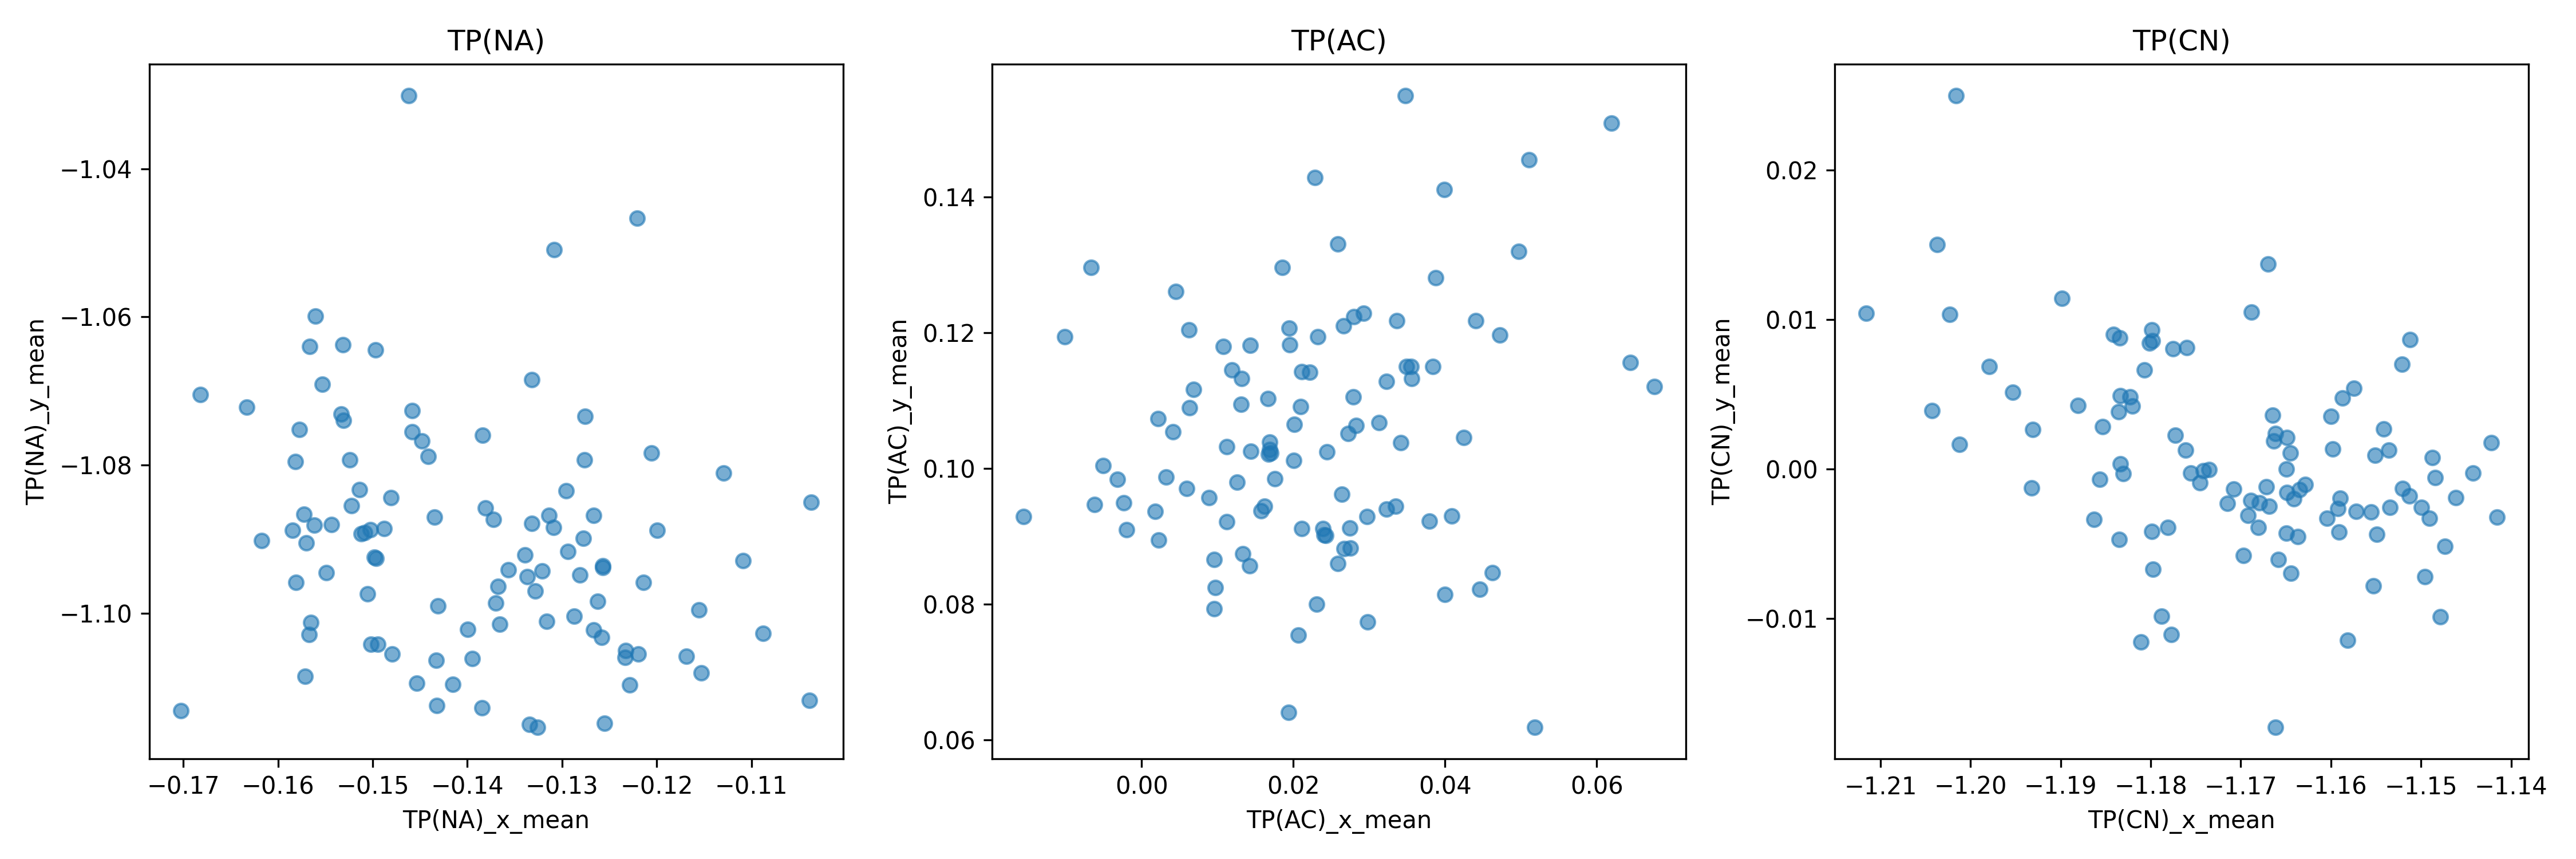

The table this chart was drawn from, first rows:
pdb_id_, |C-N-A|_mean, |N-A-C|_mean, |A-C-N|_mean, TP(NA)_x_mean, TP(NA)_y_mean, TP(AC)_x_mean, TP(AC)_y_mean, TP(CN)_x_mean, TP(CN)_y_mean
lo_A_model_1_unrelaxed_repeat001, 2.216, 2.462, 2.213, -0.1329, -1.097, 0.01692, 0.1028, -1.171, -0.001362
lo_A_model_1_unrelaxed_repeat002, 2.208, 2.462, 2.207, -0.1366, -1.101, 0.02113, 0.09116, -1.149, -0.00329
lo_A_model_1_unrelaxed_repeat003, 2.192, 2.462, 2.199, -0.1488, -1.089, 0.02445, 0.1025, -1.148, -0.0005913
lo_A_model_1_unrelaxed_repeat004, 2.206, 2.462, 2.211, -0.1314, -1.087, 0.021, 0.1091, -1.18, 0.009306
lo_A_model_1_unrelaxed_repeat005, 2.202, 2.462, 2.205, -0.1479, -1.105, 0.008869, 0.09571, -1.154, 0.002674
lo_A_model_1_unrelaxed_repeat006, 2.205, 2.462, 2.201, -0.1395, -1.106, 0.02799, 0.1223, -1.176, -0.0002828
lo_A_model_1_unrelaxed_repeat007, 2.191, 2.461, 2.189, -0.1257, -1.094, -0.005039, 0.1004, -1.144, -0.0002828
lo_A_model_1_unrelaxed_repeat008, 2.2, 2.462, 2.202, -0.1278, -1.09, 0.01257, 0.09797, -1.165, -0.001594
lo_A_model_1_unrelaxed_repeat009, 2.208, 2.462, 2.209, -0.1565, -1.101, 0.02015, 0.1065, -1.17, -0.00581
lo_A_model_1_unrelaxed_repeat010, 2.199, 2.462, 2.202, -0.1357, -1.094, 0.02324, 0.1194, -1.166, 0.003599
lo_A_model_1_unrelaxed_repeat011, 2.214, 2.461, 2.215, -0.1281, -1.095, 0.01126, 0.1032, -1.179, -0.009846
lo_A_model_1_unrelaxed_repeat012, 2.239, 2.462, 2.234, -0.1255, -1.115, 0.05108, 0.1455, -1.195, 0.005116
lo_A_model_1_unrelaxed_repeat013, 2.196, 2.462, 2.197, -0.1572, -1.087, 0.02586, 0.1331, -1.157, 0.005373
lo_A_model_1_unrelaxed_repeat014, 2.211, 2.462, 2.211, -0.1431, -1.099, 0.03229, 0.1128, -1.166, 0.002365
lo_A_model_1_unrelaxed_repeat015, 2.214, 2.462, 2.213, -0.156, -1.06, 0.02828, 0.1063, -1.159, 0.00473
lo_A_model_1_unrelaxed_repeat016, 2.207, 2.462, 2.207, -0.1326, -1.115, 0.04725, 0.1196, -1.155, 0.0009254
lo_A_model_1_unrelaxed_repeat017, 2.196, 2.462, 2.191, -0.1332, -1.088, -0.002005, 0.09095, -1.16, -0.003316
lo_A_model_1_unrelaxed_repeat018, 2.192, 2.462, 2.193, -0.1257, -1.094, 0.01193, 0.1145, -1.16, 0.001337
lo_A_model_1_unrelaxed_repeat019, 2.216, 2.462, 2.21, -0.1432, -1.112, 0.0355, 0.115, -1.164, -0.002005
lo_A_model_1_unrelaxed_repeat020, 2.21, 2.461, 2.208, -0.1233, -1.105, -0.003162, 0.09838, -1.178, -0.01108
lo_A_model_1_unrelaxed_repeat021, 2.192, 2.462, 2.192, -0.1508, -1.089, -0.006221, 0.09468, -1.15, -0.002571
lo_A_model_1_unrelaxed_repeat022, 2.182, 2.462, 2.181, -0.1276, -1.073, 0.01442, 0.1025, -1.142, 0.001748
lo_A_model_1_unrelaxed_repeat023, 2.202, 2.462, 2.201, -0.1506, -1.097, 0.01761, 0.09843, -1.152, -0.001311
lo_A_model_1_unrelaxed_repeat024, 2.203, 2.462, 2.206, -0.1385, -1.113, 0.01311, 0.1095, -1.159, -0.002674
lo_A_model_1_unrelaxed_repeat025, 2.212, 2.462, 2.208, -0.1258, -1.103, 0.02311, 0.07997, -1.166, -0.01728
lo_A_model_1_unrelaxed_repeat026, 2.211, 2.462, 2.209, -0.1549, -1.094, 0.03797, 0.09226, -1.18, -0.00419
lo_A_model_1_unrelaxed_repeat027, 2.203, 2.462, 2.2, -0.1039, -1.112, 0.03491, 0.115, -1.15, -0.007224
lo_A_model_1_unrelaxed_repeat028, 2.209, 2.462, 2.204, -0.1221, -1.047, 0.02404, 0.09018, -1.19, 0.01141
lo_A_model_1_unrelaxed_repeat029, 2.214, 2.462, 2.215, -0.1399, -1.102, 0.03841, 0.115, -1.183, -0.00473
lo_A_model_1_unrelaxed_repeat030, 2.185, 2.462, 2.19, -0.1435, -1.087, 0.006864, 0.1117, -1.142, -0.003213
lo_A_model_1_unrelaxed_repeat031, 2.216, 2.462, 2.211, -0.1229, -1.11, -0.0101, 0.1194, -1.153, -0.002596
lo_A_model_1_unrelaxed_repeat032, 2.217, 2.462, 2.215, -0.148, -1.084, 0.02671, 0.08815, -1.18, -0.006735
lo_A_model_1_unrelaxed_repeat033, 2.234, 2.462, 2.233, -0.1384, -1.076, 0.01707, 0.1023, -1.198, 0.006838
lo_A_model_1_unrelaxed_repeat034, 2.203, 2.462, 2.2, -0.1335, -1.115, 0.02113, 0.1142, -1.154, 0.00126
lo_A_model_1_unrelaxed_repeat035, 2.188, 2.462, 2.187, -0.1617, -1.09, 0.003239, 0.09869, -1.148, -0.009897
lo_A_model_1_unrelaxed_repeat036, 2.202, 2.462, 2.204, -0.1169, -1.106, 0.04093, 0.09298, -1.164, -0.006992
lo_A_model_1_unrelaxed_repeat037, 2.218, 2.462, 2.212, -0.1294, -1.092, 0.02638, 0.0962, -1.193, -0.001285
lo_A_model_1_unrelaxed_repeat038, 2.203, 2.462, 2.205, -0.1458, -1.076, 0.03995, 0.08141, -1.175, -0.0009254
lo_A_model_1_unrelaxed_repeat039, 2.204, 2.462, 2.204, -0.1337, -1.095, -0.002314, 0.09491, -1.147, -0.005193
lo_A_model_1_unrelaxed_repeat040, 2.216, 2.462, 2.22, -0.1503, -1.089, 0.0399, 0.1411, -1.193, 0.002648
lo_A_model_1_unrelaxed_repeat041, 2.202, 2.462, 2.2, -0.1368, -1.096, 0.03879, 0.1281, -1.183, 0.008766
lo_A_model_1_unrelaxed_repeat042, 2.192, 2.462, 2.194, -0.1458, -1.073, 0.01316, 0.1132, -1.151, 0.008663
lo_A_model_1_unrelaxed_repeat043, 2.213, 2.462, 2.212, -0.1512, -1.089, 0.02391, 0.09111, -1.171, -0.002314
lo_A_model_1_unrelaxed_repeat044, 2.208, 2.462, 2.209, -0.1531, -1.074, 0.0162, 0.09445, -1.178, 0.008046
lo_A_model_1_unrelaxed_repeat045, 2.203, 2.462, 2.204, -0.1496, -1.093, 0.03129, 0.1067, -1.183, 0.0003342
lo_A_model_1_unrelaxed_repeat046, 2.202, 2.462, 2.201, -0.1682, -1.07, 0.009589, 0.08661, -1.169, -0.002108
lo_A_model_1_unrelaxed_repeat047, 2.203, 2.462, 2.206, -0.1287, -1.1, 0.004139, 0.1054, -1.156, -0.002879
lo_A_model_1_unrelaxed_repeat048, 2.202, 2.462, 2.202, -0.1339, -1.092, 0.03226, 0.09398, -1.155, -0.00437
lo_A_model_1_unrelaxed_repeat049, 2.198, 2.462, 2.196, -0.1553, -1.069, 0.006324, 0.1089, -1.163, -0.001054
lo_A_model_1_unrelaxed_repeat050, 2.231, 2.462, 2.234, -0.1441, -1.079, 0.04974, 0.1319, -1.212, 0.01041
lo_A_model_1_unrelaxed_repeat051, 2.223, 2.462, 2.224, -0.122, -1.105, 0.02756, 0.08823, -1.186, -0.003368
lo_A_model_1_unrelaxed_repeat052, 2.236, 2.461, 2.233, -0.1309, -1.088, 0.03365, 0.1217, -1.202, 0.02496
lo_A_model_1_unrelaxed_repeat053, 2.211, 2.462, 2.209, -0.1372, -1.087, 0.002237, 0.08943, -1.163, -0.001388
lo_A_model_1_unrelaxed_repeat054, 2.224, 2.462, 2.221, -0.1561, -1.088, 0.01936, 0.06404, -1.18, 0.008586
lo_A_model_1_unrelaxed_repeat055, 2.202, 2.462, 2.202, -0.1514, -1.083, 0.005938, 0.09704, -1.157, -0.002828
lo_A_model_1_unrelaxed_repeat056, 2.212, 2.462, 2.21, -0.1262, -1.098, 0.04627, 0.08468, -1.165, -0.004319
lo_A_model_1_unrelaxed_repeat057, 2.206, 2.462, 2.208, -0.1316, -1.101, 0.02725, 0.1051, -1.149, 0.0007712
lo_A_model_1_unrelaxed_repeat058, 2.214, 2.462, 2.212, -0.1703, -1.113, 0.02979, 0.0774, -1.159, -0.001954
lo_A_model_1_unrelaxed_repeat059, 2.219, 2.462, 2.22, -0.1433, -1.106, 0.01674, 0.1021, -1.159, -0.004242
lo_A_model_1_unrelaxed_repeat060, 2.225, 2.462, 2.225, -0.1522, -1.085, -0.006658, 0.1296, -1.185, 0.002828
... 40 more rows
